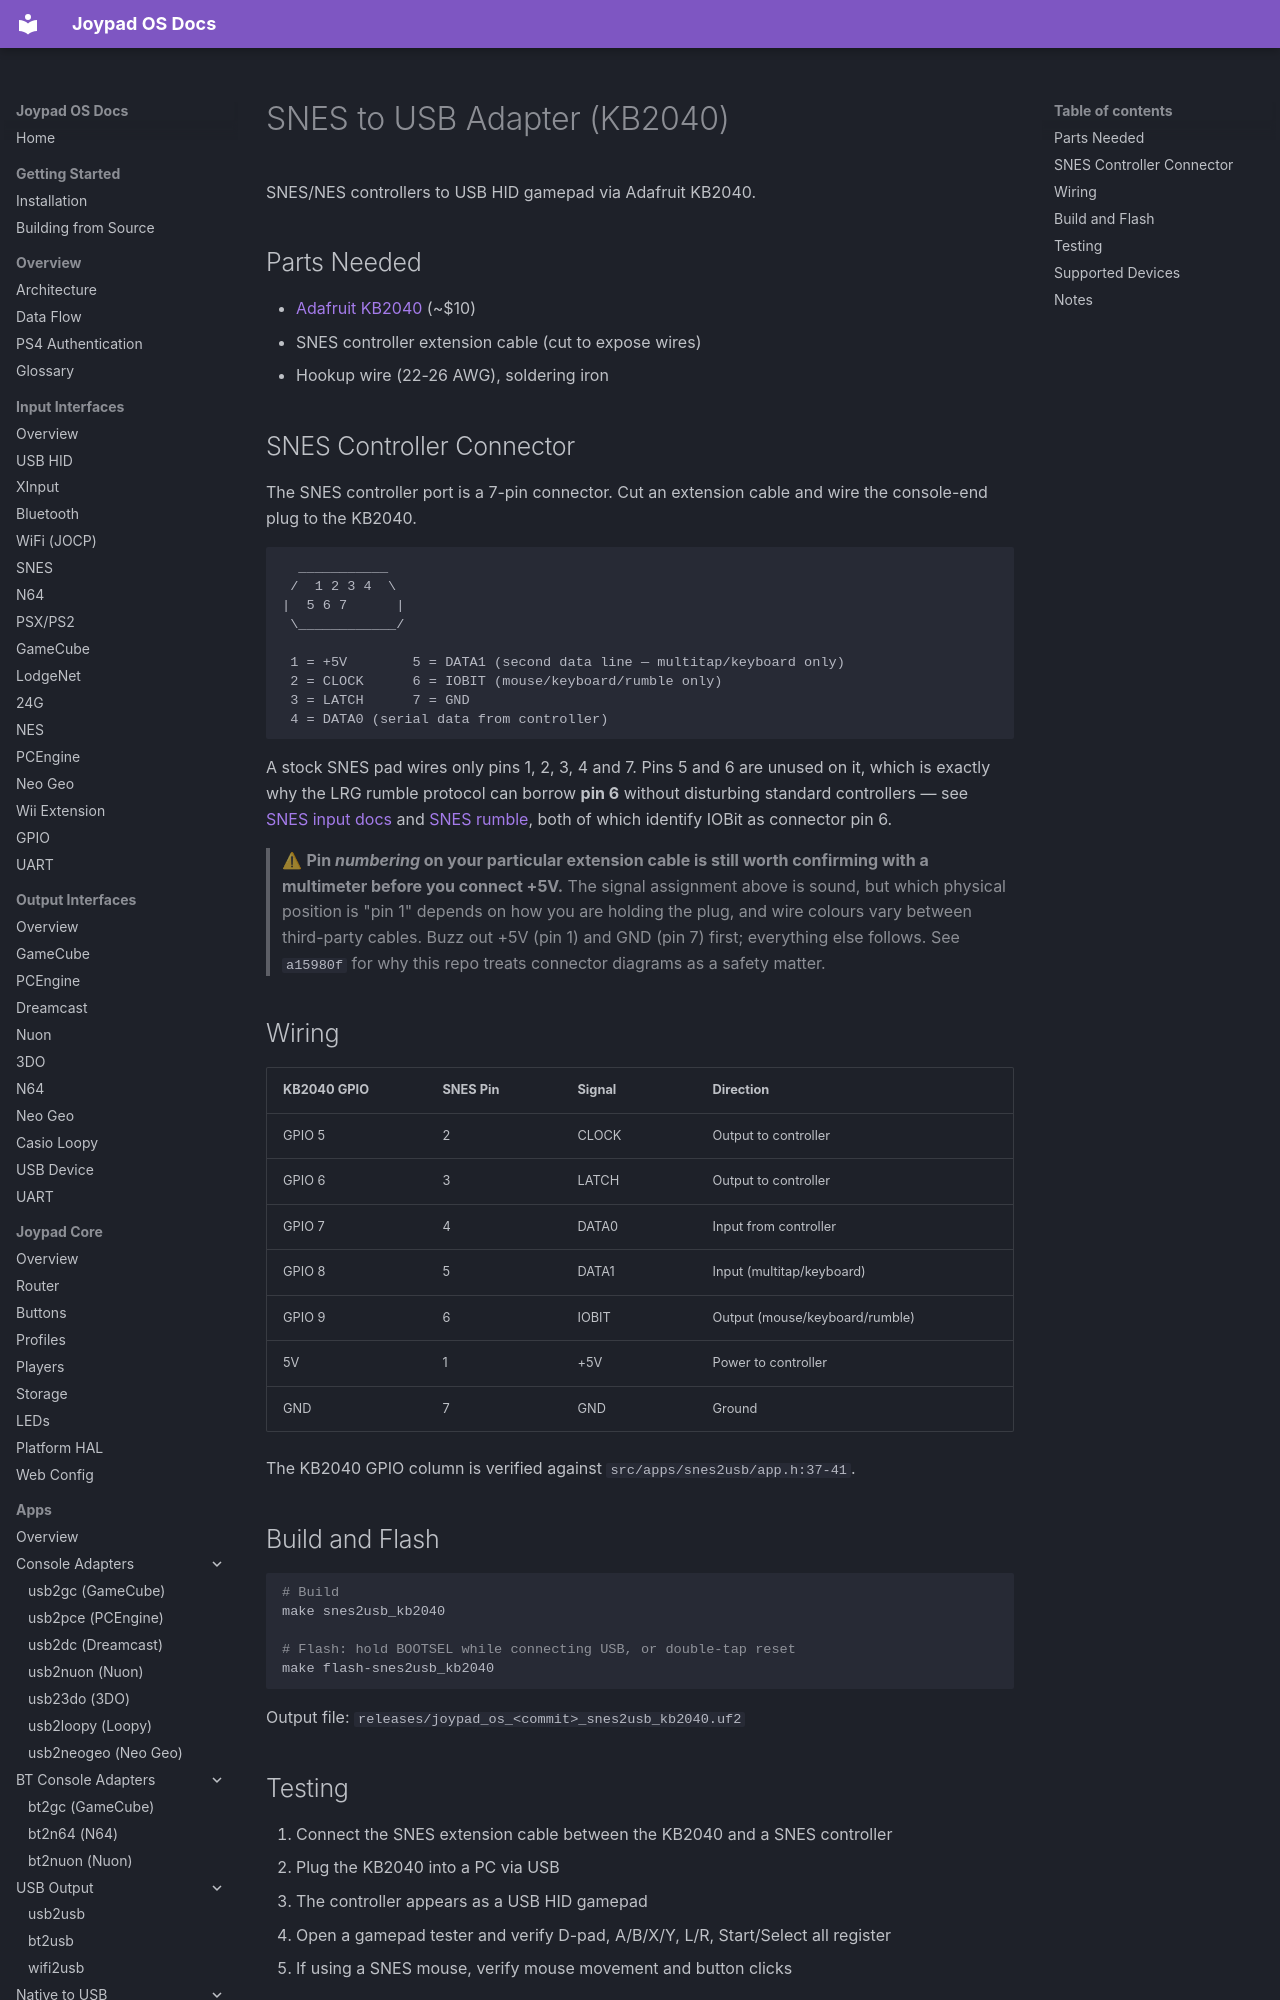

repository: joypad-ai/joypad-os · page: hardware/builds/snes2usb-kb2040/index.html · generator: mkdocs

# SNES to USB Adapter (KB2040)

SNES/NES controllers to USB HID gamepad via Adafruit KB2040.

## Parts Needed

- [Adafruit KB2040](https://www.adafruit.com/product/5302) (~$10)
- SNES controller extension cable (cut to expose wires)
- Hookup wire (22-26 AWG), soldering iron

## SNES Controller Connector

The SNES controller port is a 7-pin connector. Cut an extension cable and wire the console-end plug to the KB2040.

```
  ___________
 /  1 2 3 4  \
|  5 6 7      |
 \____________/

 1 = +5V        5 = DATA1 (second data line — multitap/keyboard only)
 2 = CLOCK      6 = IOBIT (mouse/keyboard/rumble only)
 3 = LATCH      7 = GND
 4 = DATA0 (serial data from controller)
```

A stock SNES pad wires only pins 1, 2, 3, 4 and 7. Pins 5 and 6 are unused on it, which is
exactly why the LRG rumble protocol can borrow **pin 6** without disturbing standard
controllers — see [SNES input docs](../../input/snes.md) and
[SNES rumble](../../features/SNES_RUMBLE.md), both of which identify IOBit as connector pin 6.

> ⚠ **Pin *numbering* on your particular extension cable is still worth confirming with a
> multimeter before you connect +5V.** The signal assignment above is sound, but which physical
> position is "pin 1" depends on how you are holding the plug, and wire colours vary between
> third-party cables. Buzz out +5V (pin 1) and GND (pin 7) first; everything else follows.
> See `a15980f` for why this repo treats connector diagrams as a safety matter.

## Wiring

| KB2040 GPIO | SNES Pin | Signal | Direction |
|-------------|----------|--------|-----------|
| GPIO 5 | 2 | CLOCK | Output to controller |
| GPIO 6 | 3 | LATCH | Output to controller |
| GPIO 7 | 4 | DATA0 | Input from controller |
| GPIO 8 | 5 | DATA1 | Input (multitap/keyboard) |
| GPIO 9 | 6 | IOBIT | Output (mouse/keyboard/rumble) |
| 5V | 1 | +5V | Power to controller |
| GND | 7 | GND | Ground |

The KB2040 GPIO column is verified against `src/apps/snes2usb/app.h:37-41`.

## Build and Flash

```bash
# Build
make snes2usb_kb2040

# Flash: hold BOOTSEL while connecting USB, or double-tap reset
make flash-snes2usb_kb2040
```

Output file: `releases/joypad_os_<commit>_snes2usb_kb2040.uf2`
